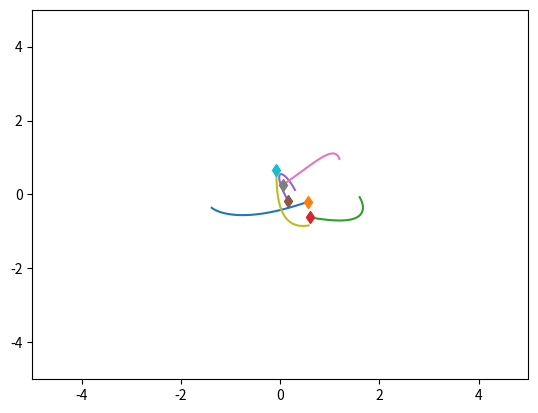
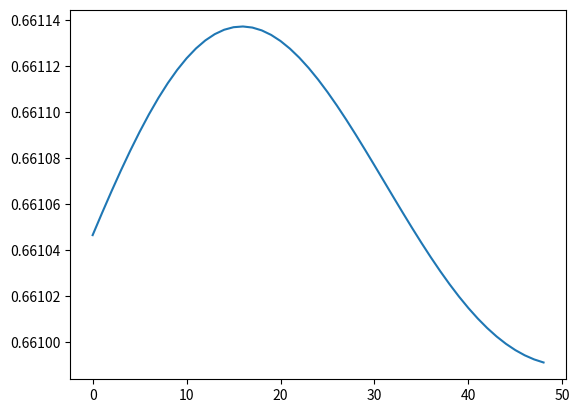

Source code (Python) for these figures, in order:
#%%
import numpy as np
import matplotlib.pyplot as plt
import time
#%%

class SpringSim(object):
    def __init__(self, n_balls=5, box_size=5., loc_std=.5, vel_norm=.5,
                 interaction_strength=.1, noise_var=0.):
        self.n_balls = n_balls
        self.box_size = box_size
        self.loc_std = loc_std
        self.vel_norm = vel_norm
        self.interaction_strength = interaction_strength
        self.noise_var = noise_var

        self._spring_types = np.array([0., 0.5, 1.])
        self._delta_T = 0.001
        self._max_F = 0.1 / self._delta_T

    def _energy(self, loc, vel, edges):
        # disables division by zero warning, since I fix it with fill_diagonal
        with np.errstate(divide='ignore'):

            K = 0.5 * (vel ** 2).sum()
            U = 0
            for i in range(loc.shape[1]):
                for j in range(loc.shape[1]):
                    if i != j:
                        r = loc[:, i] - loc[:, j]
                        dist = np.sqrt((r ** 2).sum())
                        U += 0.5 * self.interaction_strength * edges[
                            i, j] * (dist ** 2) / 2
            return U + K

    def _clamp(self, loc, vel):
        '''
        :param loc: 2xN location at one time stamp
        :param vel: 2xN velocity at one time stamp
        :return: location and velocity after hiting walls and returning after
            elastically colliding with walls
        '''
        assert (np.all(loc < self.box_size * 3))
        assert (np.all(loc > -self.box_size * 3))

        over = loc > self.box_size
        loc[over] = 2 * self.box_size - loc[over]
        assert (np.all(loc <= self.box_size))

        # assert(np.all(vel[over]>0))
        vel[over] = -np.abs(vel[over])

        under = loc < -self.box_size
        loc[under] = -2 * self.box_size - loc[under]
        # assert (np.all(vel[under] < 0))
        assert (np.all(loc >= -self.box_size))
        vel[under] = np.abs(vel[under])

        return loc, vel

    def _l2(self, A, B):
        """
        Input: A is a Nxd matrix
               B is a Mxd matirx
        Output: dist is a NxM matrix where dist[i,j] is the square norm
            between A[i,:] and B[j,:]
        i.e. dist[i,j] = ||A[i,:]-B[j,:]||^2
        """
        A_norm = (A ** 2).sum(axis=1).reshape(A.shape[0], 1)
        B_norm = (B ** 2).sum(axis=1).reshape(1, B.shape[0])
        dist = A_norm + B_norm - 2 * A.dot(B.transpose())
        return dist

    def sample_trajectory(self, T=10000, sample_freq=10,
                          spring_prob=[1. / 2, 0, 1. / 2]):
        n = self.n_balls
        assert (T % sample_freq == 0)
        T_save = int(T / sample_freq - 1)
        diag_mask = np.ones((n, n), dtype=bool)
        np.fill_diagonal(diag_mask, 0)
        counter = 0
        # Sample edges
        edges = np.random.choice(self._spring_types,
                                 size=(self.n_balls, self.n_balls),
                                 p=spring_prob)
        edges = np.tril(edges) + np.tril(edges, -1).T
        np.fill_diagonal(edges, 0)
        # Initialize location and velocity
        loc = np.zeros((T_save, 2, n))
        vel = np.zeros((T_save, 2, n))
        loc_next = np.random.randn(2, n) * self.loc_std
        vel_next = np.random.randn(2, n)
        v_norm = np.sqrt((vel_next ** 2).sum(axis=0)).reshape(1, -1)
        vel_next = vel_next * self.vel_norm / v_norm
        loc[0, :, :], vel[0, :, :] = self._clamp(loc_next, vel_next)

        # disables division by zero warning, since I fix it with fill_diagonal
        with np.errstate(divide='ignore'):

            forces_size = - self.interaction_strength * edges
            np.fill_diagonal(forces_size,
                             0)  # self forces are zero (fixes division by zero)
            F = (forces_size.reshape(1, n, n) *
                 np.concatenate((
                     np.subtract.outer(loc_next[0, :],
                                       loc_next[0, :]).reshape(1, n, n),
                     np.subtract.outer(loc_next[1, :],
                                       loc_next[1, :]).reshape(1, n, n)))).sum(
                axis=-1)
            F[F > self._max_F] = self._max_F
            F[F < -self._max_F] = -self._max_F

            vel_next += self._delta_T * F
            # run leapfrog
            for i in range(1, T):
                loc_next += self._delta_T * vel_next
                loc_next, vel_next = self._clamp(loc_next, vel_next)

                if i % sample_freq == 0:
                    loc[counter, :, :], vel[counter, :, :] = loc_next, vel_next
                    counter += 1

                forces_size = - self.interaction_strength * edges
                np.fill_diagonal(forces_size, 0)
                # assert (np.abs(forces_size[diag_mask]).min() > 1e-10)

                F = (forces_size.reshape(1, n, n) *
                     np.concatenate((
                         np.subtract.outer(loc_next[0, :],
                                           loc_next[0, :]).reshape(1, n, n),
                         np.subtract.outer(loc_next[1, :],
                                           loc_next[1, :]).reshape(1, n,
                                                                   n)))).sum(
                    axis=-1)
                F[F > self._max_F] = self._max_F
                F[F < -self._max_F] = -self._max_F
                vel_next += self._delta_T * F
            # Add noise to observations
            loc += np.random.randn(T_save, 2, self.n_balls) * self.noise_var
            vel += np.random.randn(T_save, 2, self.n_balls) * self.noise_var
            return loc, vel, edges


class ChargedParticlesSim(object):
    def __init__(self, n_balls=5, box_size=5., loc_std=1., vel_norm=0.5,
                 interaction_strength=1., noise_var=0.):
        self.n_balls = n_balls
        self.box_size = box_size
        self.loc_std = loc_std
        self.vel_norm = vel_norm
        self.interaction_strength = interaction_strength
        self.noise_var = noise_var

        self._charge_types = np.array([-1., 0., 1.])
        self._delta_T = 0.001
        self._max_F = 0.1 / self._delta_T

    def _l2(self, A, B):
        """
        Input: A is a Nxd matrix
               B is a Mxd matirx
        Output: dist is a NxM matrix where dist[i,j] is the square norm
            between A[i,:] and B[j,:]
        i.e. dist[i,j] = ||A[i,:]-B[j,:]||^2
        """
        A_norm = (A ** 2).sum(axis=1).reshape(A.shape[0], 1)
        B_norm = (B ** 2).sum(axis=1).reshape(1, B.shape[0])
        dist = A_norm + B_norm - 2 * A.dot(B.transpose())
        return dist

    def _energy(self, loc, vel, edges):

        # disables division by zero warning, since I fix it with fill_diagonal
        with np.errstate(divide='ignore'):

            K = 0.5 * (vel ** 2).sum()
            U = 0
            for i in range(loc.shape[1]):
                for j in range(loc.shape[1]):
                    if i != j:
                        r = loc[:, i] - loc[:, j]
                        dist = np.sqrt((r ** 2).sum())
                        U += 0.5 * self.interaction_strength * edges[
                            i, j] / dist
            return U + K

    def _clamp(self, loc, vel):
        '''
        :param loc: 2xN location at one time stamp
        :param vel: 2xN velocity at one time stamp
        :return: location and velocity after hiting walls and returning after
            elastically colliding with walls
        '''
        assert (np.all(loc < self.box_size * 3))
        assert (np.all(loc > -self.box_size * 3))

        over = loc > self.box_size
        loc[over] = 2 * self.box_size - loc[over]
        assert (np.all(loc <= self.box_size))

        # assert(np.all(vel[over]>0))
        vel[over] = -np.abs(vel[over])

        under = loc < -self.box_size
        loc[under] = -2 * self.box_size - loc[under]
        # assert (np.all(vel[under] < 0))
        assert (np.all(loc >= -self.box_size))
        vel[under] = np.abs(vel[under])

        return loc, vel

    def sample_trajectory(self, T=10000, sample_freq=10,
                          charge_prob=[1. / 2, 0, 1. / 2]):
        n = self.n_balls
        assert (T % sample_freq == 0)
        T_save = int(T / sample_freq - 1)
        diag_mask = np.ones((n, n), dtype=bool)
        np.fill_diagonal(diag_mask, 0)
        counter = 0
        # Sample edges
        charges = np.random.choice(self._charge_types, size=(self.n_balls, 1),
                                   p=charge_prob)
        edges = charges.dot(charges.transpose())
        # Initialize location and velocity
        loc = np.zeros((T_save, 2, n))
        vel = np.zeros((T_save, 2, n))
        loc_next = np.random.randn(2, n) * self.loc_std
        vel_next = np.random.randn(2, n)
        v_norm = np.sqrt((vel_next ** 2).sum(axis=0)).reshape(1, -1)
        vel_next = vel_next * self.vel_norm / v_norm
        loc[0, :, :], vel[0, :, :] = self._clamp(loc_next, vel_next)

        # disables division by zero warning, since I fix it with fill_diagonal
        with np.errstate(divide='ignore'):
            # half step leapfrog
            l2_dist_power3 = np.power(
                self._l2(loc_next.transpose(), loc_next.transpose()), 3. / 2.)

            # size of forces up to a 1/|r| factor
            # since I later multiply by an unnormalized r vector
            forces_size = self.interaction_strength * edges / l2_dist_power3
            np.fill_diagonal(forces_size,
                             0)  # self forces are zero (fixes division by zero)
            assert (np.abs(forces_size[diag_mask]).min() > 1e-10)
            F = (forces_size.reshape(1, n, n) *
                 np.concatenate((
                     np.subtract.outer(loc_next[0, :],
                                       loc_next[0, :]).reshape(1, n, n),
                     np.subtract.outer(loc_next[1, :],
                                       loc_next[1, :]).reshape(1, n, n)))).sum(
                axis=-1)
            F[F > self._max_F] = self._max_F
            F[F < -self._max_F] = -self._max_F

            vel_next += self._delta_T * F
            # run leapfrog
            for i in range(1, T):
                loc_next += self._delta_T * vel_next
                loc_next, vel_next = self._clamp(loc_next, vel_next)

                if i % sample_freq == 0:
                    loc[counter, :, :], vel[counter, :, :] = loc_next, vel_next
                    counter += 1

                l2_dist_power3 = np.power(
                    self._l2(loc_next.transpose(), loc_next.transpose()),
                    3. / 2.)
                forces_size = self.interaction_strength * edges / l2_dist_power3
                np.fill_diagonal(forces_size, 0)
                # assert (np.abs(forces_size[diag_mask]).min() > 1e-10)

                F = (forces_size.reshape(1, n, n) *
                     np.concatenate((
                         np.subtract.outer(loc_next[0, :],
                                           loc_next[0, :]).reshape(1, n, n),
                         np.subtract.outer(loc_next[1, :],
                                           loc_next[1, :]).reshape(1, n,
                                                                   n)))).sum(
                    axis=-1)
                F[F > self._max_F] = self._max_F
                F[F < -self._max_F] = -self._max_F
                vel_next += self._delta_T * F
            # Add noise to observations
            loc += np.random.randn(T_save, 2, self.n_balls) * self.noise_var
            vel += np.random.randn(T_save, 2, self.n_balls) * self.noise_var
            return loc, vel, edges


if __name__ == '__main__':
    sim = SpringSim()
    # sim = ChargedParticlesSim()

    t = time.time()
    loc, vel, edges = sim.sample_trajectory(T=5000, sample_freq=100)

    print(edges)
    print("Simulation time: {}".format(time.time() - t))
    vel_norm = np.sqrt((vel ** 2).sum(axis=1))
    plt.figure()
    axes = plt.gca()
    axes.set_xlim([-5., 5.])
    axes.set_ylim([-5., 5.])
    for i in range(loc.shape[-1]):
        plt.plot(loc[:, 0, i], loc[:, 1, i])
        plt.plot(loc[0, 0, i], loc[0, 1, i], 'd')
    plt.figure()
    energies = [sim._energy(loc[i, :, :], vel[i, :, :], edges) for i in
                range(loc.shape[0])]
    plt.plot(energies)
    plt.show()
